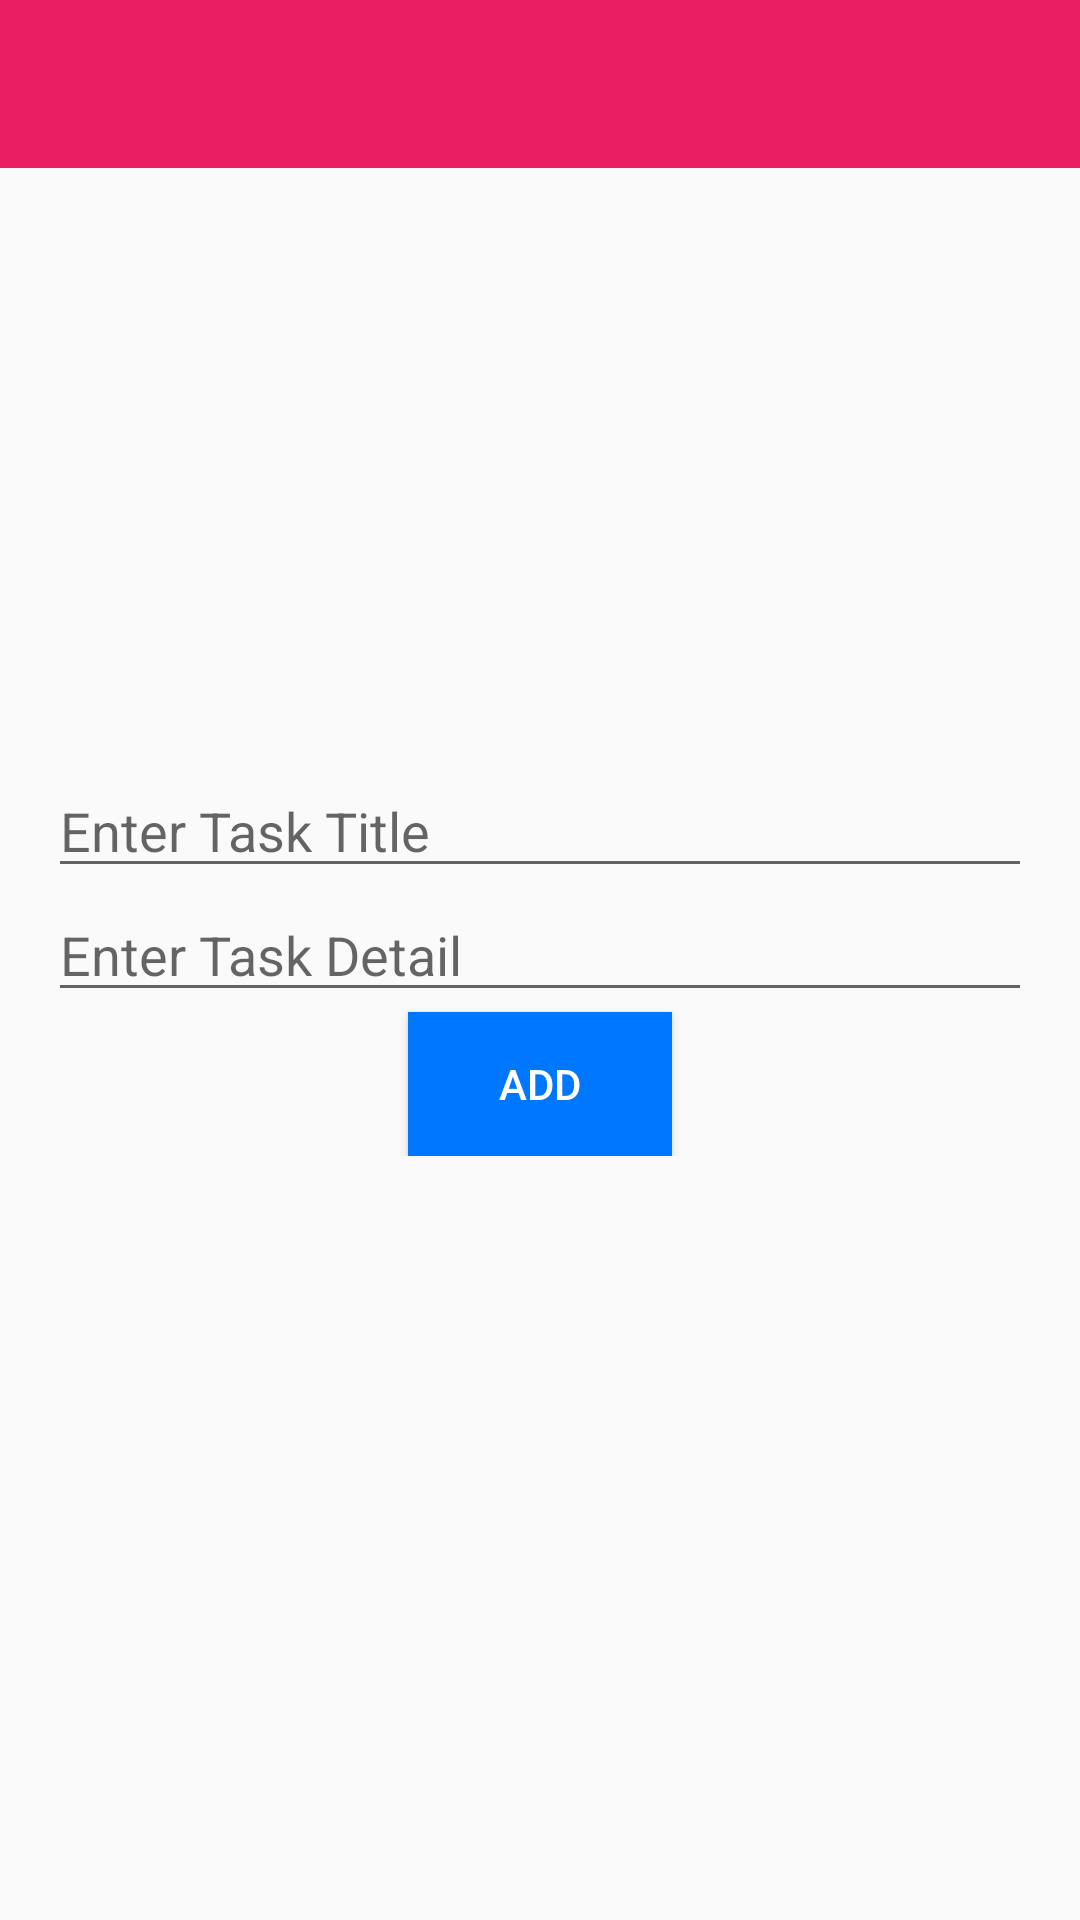

Android layout source for this screen:
<!-- AndroidManifest.xml: application theme AppTheme.NoActionBar -->
<!-- res/layout/activity_new_task.xml -->
<?xml version="1.0" encoding="utf-8"?>
<RelativeLayout
    xmlns:android="http://schemas.android.com/apk/res/android"
    android:layout_width="match_parent"
    android:layout_height="match_parent"
    android:orientation="vertical">

    <androidx.coordinatorlayout.widget.CoordinatorLayout
        android:id="@+id/app_bar_parent"
        android:layout_height="wrap_content"
        android:layout_width="match_parent">

        <com.google.android.material.appbar.AppBarLayout
            android:layout_width="match_parent"
            android:layout_height="wrap_content"
            android:theme="@style/AppTheme.AppBarOverlay">

            <androidx.appcompat.widget.Toolbar
                android:id="@+id/toolbar"
                android:layout_width="match_parent"
                android:layout_height="?attr/actionBarSize"
                android:theme="@style/AppTheme.PopupOverlay"/>

        </com.google.android.material.appbar.AppBarLayout>

    </androidx.coordinatorlayout.widget.CoordinatorLayout>

    <LinearLayout
        android:layout_width="match_parent"
        android:layout_height="wrap_content"
        android:orientation="vertical"
        android:layout_centerInParent="true"
        android:padding="@dimen/margin">

        <EditText
            android:id="@+id/new_task_title"
            android:layout_width="match_parent"
            android:layout_height="wrap_content"
            android:hint="@string/new_task_title_hint" />

        <EditText
            android:id="@+id/new_task_detail"
            android:layout_width="match_parent"
            android:layout_height="wrap_content"
            android:hint="@string/new_task_detail_hint" />

        <Button
            android:id="@+id/task_submit"
            android:layout_width="wrap_content"
            android:layout_height="wrap_content"
            android:text="@string/submit_button_label"
            android:background="@color/colorAccent"
            android:layout_gravity="center_horizontal"
            android:onClick="addTask"
            android:textColor="@color/colorText"/>

    </LinearLayout>

</RelativeLayout>
<!-- resources referenced by this layout -->
<resources>
  <color name="colorAccent">#0077FF</color>
  <color name="colorText">#FFFFFF</color>
  <dimen name="margin">16dp</dimen>
  <string name="new_task_detail_hint">Enter Task Detail</string>
  <string name="new_task_title_hint">Enter Task Title</string>
  <string name="submit_button_label">Add</string>
  <style name="AppTheme.AppBarOverlay" parent="ThemeOverlay.AppCompat.Dark.ActionBar">
  
      </style>
  <style name="AppTheme.PopupOverlay" parent="ThemeOverlay.AppCompat.Light">
  
      </style>
  <style name="AppTheme.NoActionBar">
          <item name="windowActionBar">false</item>
          <item name="windowNoTitle">true</item>
      </style>
</resources>
